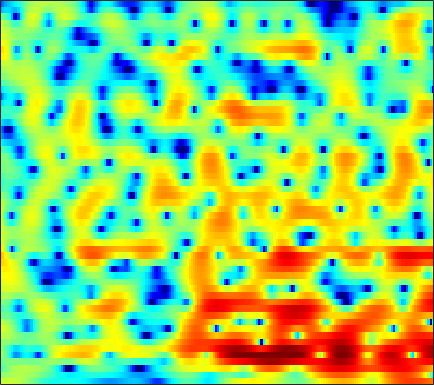

The file beside this chart, header and first rows:
2.1833, 2.3082, 2.4176, 2.4689, 2.4696, 2.4217, 2.3187, 2.2046, 2.0054, 1.7502, 1.4424, 1.1777, 0.78241, 0.33673, -0.025466, -0.53885, -1.0751, -1.4839, -2.0231, -2.5349, -2.9961, -3.2918, -3.6098, -3.8296
0.2469, 0.4988, 0.8106, 1.083, 1.26, 1.449, 1.586, 1.655, 1.698, 1.687, 1.623, 1.541, 1.389, 1.19, 1.013, 0.7412, 0.4319, 0.1776, -0.1879, -0.5789, -0.9947, -1.321, -1.773, -2.24
-2.284, -1.474, -0.5852, 0.118, 0.5427, 0.9914, 1.33, 1.519, 1.702, 1.812, 1.859, 1.863, 1.828, 1.755, 1.675, 1.537, 1.359, 1.196, 0.9345, 0.6172, 0.2267, -0.1263, -0.6951, -1.405
-0.8819, -0.549, -0.2497, -0.0873, -0.03941, -0.03881, -0.07944, -0.1212, -0.176, -0.2287, -0.2843, -0.3317, -0.3977, -0.4731, -0.5178, -0.5503, -0.522, -0.4463, -0.269, -0.01554, 0.27, 0.4779, 0.7095, 0.8569
0.8938, 0.2864, -0.7894, -2.241, -3.611, -5.779, -7.913, -8.71, -8.083, -6.559, -5.274, -4.68, -4.427, -4.832, -5.615, -7.472, -10.41, -12.62, -11.32, -7.178, -3.815, -1.875, 0.125, 1.639
0.4595, -0.0001859, -0.867, -2.04, -3.09, -4.564, -5.723, -6.065, -5.714, -4.851, -3.965, -3.454, -3.051, -2.978, -3.111, -3.449, -3.783, -3.849, -3.493, -2.597, -1.403, -0.4729, 0.6705, 1.645
0.3589, 0.4637, 0.4506, 0.3099, 0.1491, -0.1046, -0.3483, -0.4915, -0.6224, -0.6766, -0.6608, -0.612, -0.5333, -0.4606, -0.3978, -0.2842, -0.1413, -0.0127, 0.1825, 0.4091, 0.6398, 0.7941, 0.9302, 0.9532
1.938, 1.993, 1.944, 1.765, 1.553, 1.18, 0.7369, 0.3776, -0.1015, -0.5428, -0.9089, -1.088, -1.177, -1.073, -0.8775, -0.5018, -0.07207, 0.2613, 0.6649, 0.9772, 1.164, 1.205, 1.097, 0.7784
3.194, 3.018, 2.666, 2.169, 1.7, 0.9255, -0.05526, -0.9543, -2.427, -4.291, -6.568, -8.363, -9.666, -8.437, -6.603, -4.232, -2.311, -1.157, 0.0582, 0.9556, 1.552, 1.824, 1.97, 1.897
1.93, 1.711, 1.335, 0.844, 0.3916, -0.3428, -1.259, -2.097, -3.429, -5.005, -6.792, -8.053, -8.841, -7.873, -6.36, -4.198, -2.331, -1.167, 0.071, 0.9978, 1.652, 1.979, 2.216, 2.258
-0.8134, -0.7108, -0.7311, -0.9658, -1.271, -1.829, -2.46, -2.9, -3.333, -3.514, -3.441, -3.221, -2.712, -1.962, -1.297, -0.3855, 0.4883, 1.089, 1.756, 2.236, 2.523, 2.618, 2.566, 2.304
-2.462, -1.747, -1.426, -1.768, -2.468, -4.01, -6.267, -8.376, -10.47, -9.008, -5.961, -3.958, -1.795, -0.1204, 0.8847, 1.952, 2.756, 3.224, 3.659, 3.873, 3.869, 3.707, 3.291, 2.622
-0.3605, -0.1335, -0.1598, -0.5929, -1.177, -2.339, -3.891, -5.108, -6.004, -5.291, -3.638, -2.288, -0.682, 0.5888, 1.31, 2.04, 2.549, 2.781, 2.927, 2.916, 2.744, 2.493, 2.006, 1.358
1.456, 1.552, 1.58, 1.489, 1.351, 1.074, 0.7611, 0.5746, 0.4077, 0.3682, 0.4521, 0.5699, 0.727, 0.8248, 0.8359, 0.7668, 0.5971, 0.39, 0.03825, -0.3643, -0.77, -1.065, -1.437, -1.793
2.492, 2.752, 2.993, 3.123, 3.136, 3.068, 2.932, 2.787, 2.526, 2.205, 1.852, 1.545, 1.041, 0.4264, -0.1039, -0.9367, -1.95, -2.804, -4.067, -5.404, -6.588, -7.166, -7.42, -7.185
3.019, 3.439, 3.822, 4.024, 4.072, 4.022, 3.834, 3.6, 3.194, 2.675, 2.028, 1.454, 0.5815, -0.4388, -1.332, -2.747, -4.447, -5.978, -8.543, -12.12, -18, -26.76, -22.69, -15.75
3.678, 4.062, 4.385, 4.506, 4.487, 4.305, 3.956, 3.594, 3.003, 2.268, 1.375, 0.6334, -0.4371, -1.622, -2.576, -3.887, -5.311, -6.49, -8.111, -9.825, -11.45, -12.2, -12.4, -12.17
4.849, 4.999, 5.04, 4.914, 4.718, 4.307, 3.756, 3.251, 2.409, 1.385, 0.1828, -0.8449, -2.37, -3.932, -5.009, -6.143, -6.906, -7.295, -7.572, -7.766, -8.03, -8.275, -8.519, -8.772
6.143, 5.916, 5.473, 4.917, 4.454, 3.835, 3.201, 2.681, 1.838, 0.7808, -0.6497, -2.101, -4.703, -8.496, -12.68, -18.36, -13.78, -10.52, -8.088, -6.771, -6.139, -6.095, -6.427, -6.886
6.964, 6.117, 4.672, 2.977, 1.731, 0.6126, 0.4075, 0.6834, 1.175, 1.31, 0.945, 0.3594, -0.8541, -2.477, -3.647, -4.521, -4.361, -3.681, -2.775, -2.3, -2.257, -2.487, -3.379, -4.916
5.275, 4.021, 1.641, -2.006, -6.338, -14.9, -8.043, -4.062, -1.002, 0.67, 1.559, 1.89, 1.975, 1.853, 1.699, 1.443, 1.279, 1.13, 0.8857, 0.5734, 0.04491, -0.4537, -1.316, -2.537
3.196, 2.531, 1.475, 0.3606, -0.3831, -0.949, -0.9679, -0.6259, -0.01399, 0.5898, 1.107, 1.36, 1.558, 1.613, 1.545, 1.347, 1.081, 0.7812, 0.283, -0.2732, -0.944, -1.524, -2.231, -2.979
2.766, 2.43, 1.943, 1.486, 1.213, 0.955, 0.8664, 0.9205, 1.08, 1.299, 1.512, 1.63, 1.728, 1.706, 1.604, 1.357, 0.9181, 0.5167, -0.1542, -1.018, -2.016, -2.895, -4.142, -5.368
2.77, 2.308, 1.667, 1.085, 0.7612, 0.5339, 0.5951, 0.7557, 1.122, 1.56, 1.944, 2.195, 2.405, 2.453, 2.387, 2.126, 1.66, 1.177, 0.3295, -0.7894, -2.168, -3.413, -5.594, -8.357
2.372, 1.304, -0.3955, -2.263, -3.493, -4.1, -3.235, -2.093, -0.5014, 0.8741, 1.928, 2.538, 3.087, 3.373, 3.413, 3.227, 2.826, 2.325, 1.443, 0.3126, -1.051, -2.171, -3.913, -5.59
2.089, 0.6253, -2.01, -5.9, -10.24, -14.29, -8.315, -4.941, -1.836, 0.1914, 1.668, 2.47, 3.223, 3.681, 3.814, 3.733, 3.358, 2.869, 1.961, 0.7496, -0.8382, -2.15, -4.02, -5.806
2.421, 1.556, 0.293, -0.9437, -1.714, -2.211, -2.096, -1.656, -0.8179, 0.1257, 1.069, 1.696, 2.421, 2.932, 3.168, 3.261, 3.011, 2.643, 1.778, 0.498, -1.337, -3.221, -6.674, -12.83
1.965, 1.446, 0.6569, -0.2038, -0.86, -1.715, -2.422, -2.707, -2.774, -2.229, -1.307, -0.478, 0.6248, 1.537, 2.08, 2.551, 2.742, 2.668, 2.299, 1.593, 0.628, -0.3336, -1.629, -2.931
0.3668, 0.1209, -0.4678, -1.421, -2.416, -4.305, -7.015, -9.825, -13.63, -11.13, -6.771, -4.256, -1.799, -0.02194, 0.9817, 1.927, 2.595, 2.862, 3.063, 2.994, 2.766, 2.48, 2.042, 1.552
-2.05, -1.726, -1.725, -2.203, -2.869, -4.167, -6.004, -7.424, -8.729, -7.911, -5.905, -4.264, -2.438, -0.946, -0.04816, 0.9381, 1.702, 2.172, 2.652, 2.993, 3.15, 3.216, 3.086, 2.89
-3.099, -2.45, -1.963, -1.832, -1.935, -2.246, -2.646, -2.965, -3.228, -3.274, -3.106, -2.874, -2.495, -2.034, -1.663, -1.026, -0.3478, 0.2474, 0.9881, 1.699, 2.285, 2.607, 2.897, 2.957
-2.044, -1.555, -1.097, -0.8612, -0.8206, -0.9378, -1.159, -1.437, -1.828, -2.358, -2.933, -3.501, -4.348, -5.292, -5.811, -5.87, -4.762, -3.504, -1.684, -0.09953, 1.201, 1.907, 2.638, 3.017
-0.9697, -0.562, -0.2371, -0.1328, -0.1898, -0.4325, -0.8198, -1.188, -1.799, -2.542, -3.522, -4.502, -6.366, -9.483, -13.68, -27.31, -12.59, -7.541, -3.535, -0.8628, 0.9245, 1.888, 2.708, 3.177
-0.319, -0.03195, 0.06371, -0.156, -0.4817, -1.092, -1.919, -2.48, -3.262, -3.753, -4.103, -4.212, -4.445, -4.641, -4.688, -4.263, -3.05, -1.852, -0.1458, 1.315, 2.389, 2.972, 3.332, 3.35
0.03129, -0.001873, -0.3224, -0.996, -1.773, -3.234, -5.255, -7.274, -9.977, -10.71, -8.292, -6.267, -3.989, -2.245, -1.145, 0.1203, 1.283, 2.049, 3.001, 3.702, 4.186, 4.301, 4.201, 3.596
-1.757, -2.034, -2.592, -3.376, -4.179, -5.601, -7.535, -9.468, -12.28, -12.62, -9.518, -7.012, -4.228, -2.094, -0.7797, 0.638, 1.757, 2.448, 3.139, 3.639, 3.901, 3.927, 3.729, 3.209
-4.853, -5.288, -5.894, -6.448, -6.774, -7.082, -7.239, -7.219, -6.926, -6.277, -5.185, -4.229, -2.854, -1.554, -0.6617, 0.3659, 1.203, 1.713, 2.22, 2.567, 2.733, 2.788, 2.697, 2.544
-7.907, -8.996, -10.46, -11.39, -11.29, -10.19, -8.617, -7.413, -5.916, -4.559, -3.298, -2.422, -1.351, -0.3938, 0.2055, 0.8854, 1.39, 1.658, 1.901, 1.982, 1.975, 1.921, 1.853, 1.809
-8.799, -10.89, -15.41, -26.18, -22.53, -13.59, -9.064, -6.835, -4.492, -2.693, -1.281, -0.3726, 0.5979, 1.359, 1.785, 2.16, 2.316, 2.283, 2.056, 1.649, 1.138, 0.7068, 0.2732, 0.01583
-5.286, -5.944, -6.749, -7.109, -6.794, -5.712, -4.175, -3.038, -1.538, -0.1946, 0.9544, 1.711, 2.509, 3.082, 3.363, 3.481, 3.296, 2.931, 2.092, 0.8561, -0.8406, -2.483, -4.817, -6.494
-2.94, -2.936, -2.928, -2.795, -2.619, -2.224, -1.683, -1.128, -0.3489, 0.5626, 1.501, 2.161, 2.966, 3.556, 3.846, 3.933, 3.659, 3.188, 2.113, 0.4853, -1.947, -4.4, -8.974, -14.25
-2.949, -2.718, -2.474, -2.354, -2.384, -2.551, -2.796, -2.861, -2.586, -1.678, -0.2691, 0.8652, 2.271, 3.38, 3.949, 4.383, 4.401, 4.132, 3.437, 2.281, 0.7404, -0.5728, -2.548, -4.509
-6.156, -5.175, -4.173, -3.776, -3.897, -4.84, -6.959, -10.1, -16.81, -11.19, -4.863, -1.871, 0.8915, 2.76, 3.71, 4.521, 4.865, 4.845, 4.504, 3.825, 2.839, 1.945, 0.4797, -1.204
-10.58, -7.994, -5.872, -4.736, -4.388, -4.51, -5.165, -5.79, -6.093, -4.957, -2.827, -1.182, 0.6904, 2.118, 2.909, 3.593, 3.926, 3.971, 3.75, 3.295, 2.617, 1.967, 1.011, -0.0256
-5.986, -5.06, -3.933, -3.032, -2.537, -2.039, -1.687, -1.398, -0.9563, -0.3621, 0.3742, 0.9788, 1.724, 2.348, 2.708, 3.002, 3.074, 2.988, 2.687, 2.177, 1.508, 0.885, 0.00511, -0.936
-2.334, -1.899, -1.305, -0.7401, -0.3511, 0.1134, 0.5336, 0.8169, 1.195, 1.566, 1.92, 2.161, 2.439, 2.627, 2.688, 2.661, 2.47, 2.203, 1.704, 1, 0.08679, -0.7043, -1.955, -3.38
-0.4608, -0.07825, 0.3876, 0.7969, 1.073, 1.39, 1.67, 1.84, 2.054, 2.24, 2.387, 2.457, 2.507, 2.476, 2.382, 2.152, 1.791, 1.421, 0.7668, -0.0775, -1.183, -2.167, -3.842, -5.978
0.6853, 1.083, 1.47, 1.717, 1.827, 1.913, 1.955, 2, 2.045, 2.095, 2.138, 2.152, 2.099, 1.965, 1.81, 1.501, 1.097, 0.7393, 0.1354, -0.6179, -1.543, -2.438, -3.895, -5.712
2.249, 2.544, 2.658, 2.499, 2.234, 1.794, 1.345, 1.143, 1.046, 1.136, 1.323, 1.441, 1.443, 1.277, 1.059, 0.6564, 0.2219, -0.06478, -0.4078, -0.7323, -1.059, -1.48, -2.186, -3.126
4.726, 4.731, 4.289, 3.32, 2.224, 0.2314, -2.116, -3.466, -3.322, -1.738, -0.2827, 0.4171, 0.7606, 0.4493, -0.196, -1.391, -2.689, -3.309, -2.969, -1.887, -0.869, -0.3383, 0.05059, -0.01392
5.71, 5.476, 4.728, 3.386, 1.896, -1.017, -5.422, -9.113, -7.868, -3.861, -1.489, -0.5751, -0.2386, -0.8934, -2.117, -5.072, -11.03, -21.21, -11.17, -5.12, -2.067, -0.5659, 0.565, 1.083
4.408, 4.167, 3.603, 2.773, 1.997, 0.8745, -0.1644, -0.7476, -1.042, -0.9122, -0.6555, -0.5563, -0.6791, -1.158, -1.713, -2.699, -3.623, -4.025, -3.759, -2.869, -1.836, -1.203, -0.5457, -0.1372
3.394, 3.169, 2.748, 2.232, 1.814, 1.265, 0.7953, 0.502, 0.2466, 0.1275, 0.08013, 0.0439, -0.0699, -0.2677, -0.4828, -0.8261, -1.168, -1.369, -1.554, -1.619, -1.593, -1.556, -1.409, -1.257
2.937, 2.629, 2.143, 1.592, 1.171, 0.6479, 0.2477, 0.1025, 0.07173, 0.2148, 0.4537, 0.6447, 0.8449, 0.9192, 0.8532, 0.6381, 0.2539, -0.119, -0.7778, -1.54, -2.281, -2.646, -2.85, -2.645
2.381, 1.961, 1.252, 0.3285, -0.5032, -1.682, -2.644, -2.876, -2.331, -1.156, 0.1308, 0.9797, 1.859, 2.395, 2.576, 2.492, 2.009, 1.334, -0.009346, -2.021, -4.922, -7.564, -9.542, -6.801
-0.7748, -0.9759, -1.569, -2.705, -4.095, -7.205, -13.57, -26.82, -11.39, -5.179, -1.713, 0.03582, 1.673, 2.698, 3.147, 3.32, 3.037, 2.5, 1.338, -0.453, -2.904, -4.976, -6.283, -4.368
-7.306, -6.397, -5.754, -5.698, -5.99, -6.679, -7.298, -7.245, -6.084, -4.18, -2.24, -0.9735, 0.3919, 1.385, 1.886, 2.272, 2.352, 2.243, 1.872, 1.332, 0.7665, 0.4262, 0.2494, 0.4362
-10.66, -9.192, -7.825, -6.912, -6.413, -5.822, -5.216, -4.712, -3.855, -2.849, -1.784, -1.003, -0.07765, 0.7006, 1.158, 1.619, 1.9, 2.005, 2.024, 1.956, 1.833, 1.736, 1.652, 1.614
